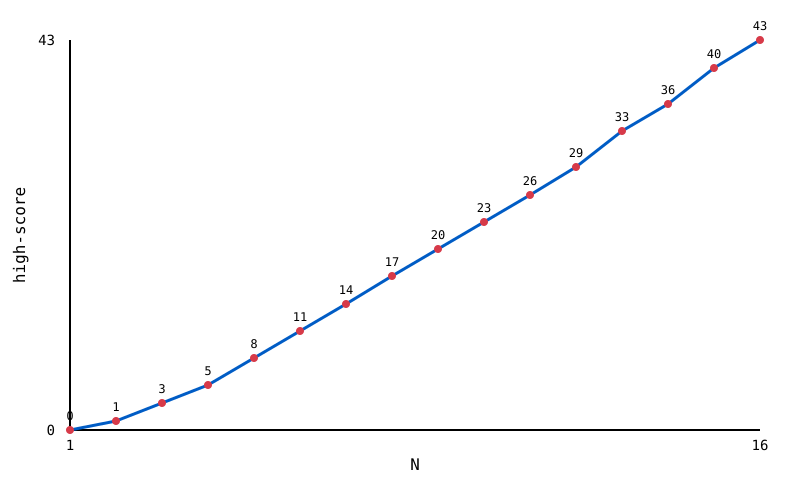

Data behind this chart, as committed beside it:
n, score, ratio, iterations, moves
1, 0, 0.00, 3, ct
2, 1, 0.50, 6, ccrtt
3, 3, 1.00, 18, ccrcrtrtt
4, 5, 1.25, 32, cccrrcrtrtrtt
5, 8, 1.60, 122, ccrcrcrtrrcrtrtrtt
6, 11, 1.83, 377, ccrcrcrcrtrrrcrtrtrtrtt
7, 14, 2.00, 909, ccrcrcrcrcrtrrrrcrtrtrtrtrtt
8, 17, 2.12, 3421, ccrcrcrcrcrcrtrrrrrcrtrtrtrtrtrtt
9, 20, 2.22, 13132, ccrcrcrcrcrcrcrtrrrrrrcrtrtrtrtrtrtrtt
10, 23, 2.30, 44457, ccrcrcrcrcrcrcrcrtrrrrrrrcrtrtrtrtrtrtrt…
11, 26, 2.36, 124910, ccrcrcrcrcrcrcrcrcrtrrrrrrrrcrtrtrtrtrtr…
12, 29, 2.42, 363712, ccrcrcrcrtrrrcrcrtrrcrtrrcrcrtrrrcrtrtrr…
13, 33, 2.54, 1492030, ccrcrcrcrcrtrrrrcrcrtrrcrtrrcrtrrcrtrrcr…
14, 36, 2.57, 5888842, ccrcrcrccrrcrtrrrrcrcrtrrcrtrrcrtrrcrtrr…
15, 40, 2.67, 20350228, ccrcrcrcrcrcrtrrrrrcrcrtrrcrtrrcrtrrcrtr…
16, 43, 2.69, 53930028, ccrccrrcrcrcrcrtrrrrrcrcrtrrcrtrrrcrtrtr…
